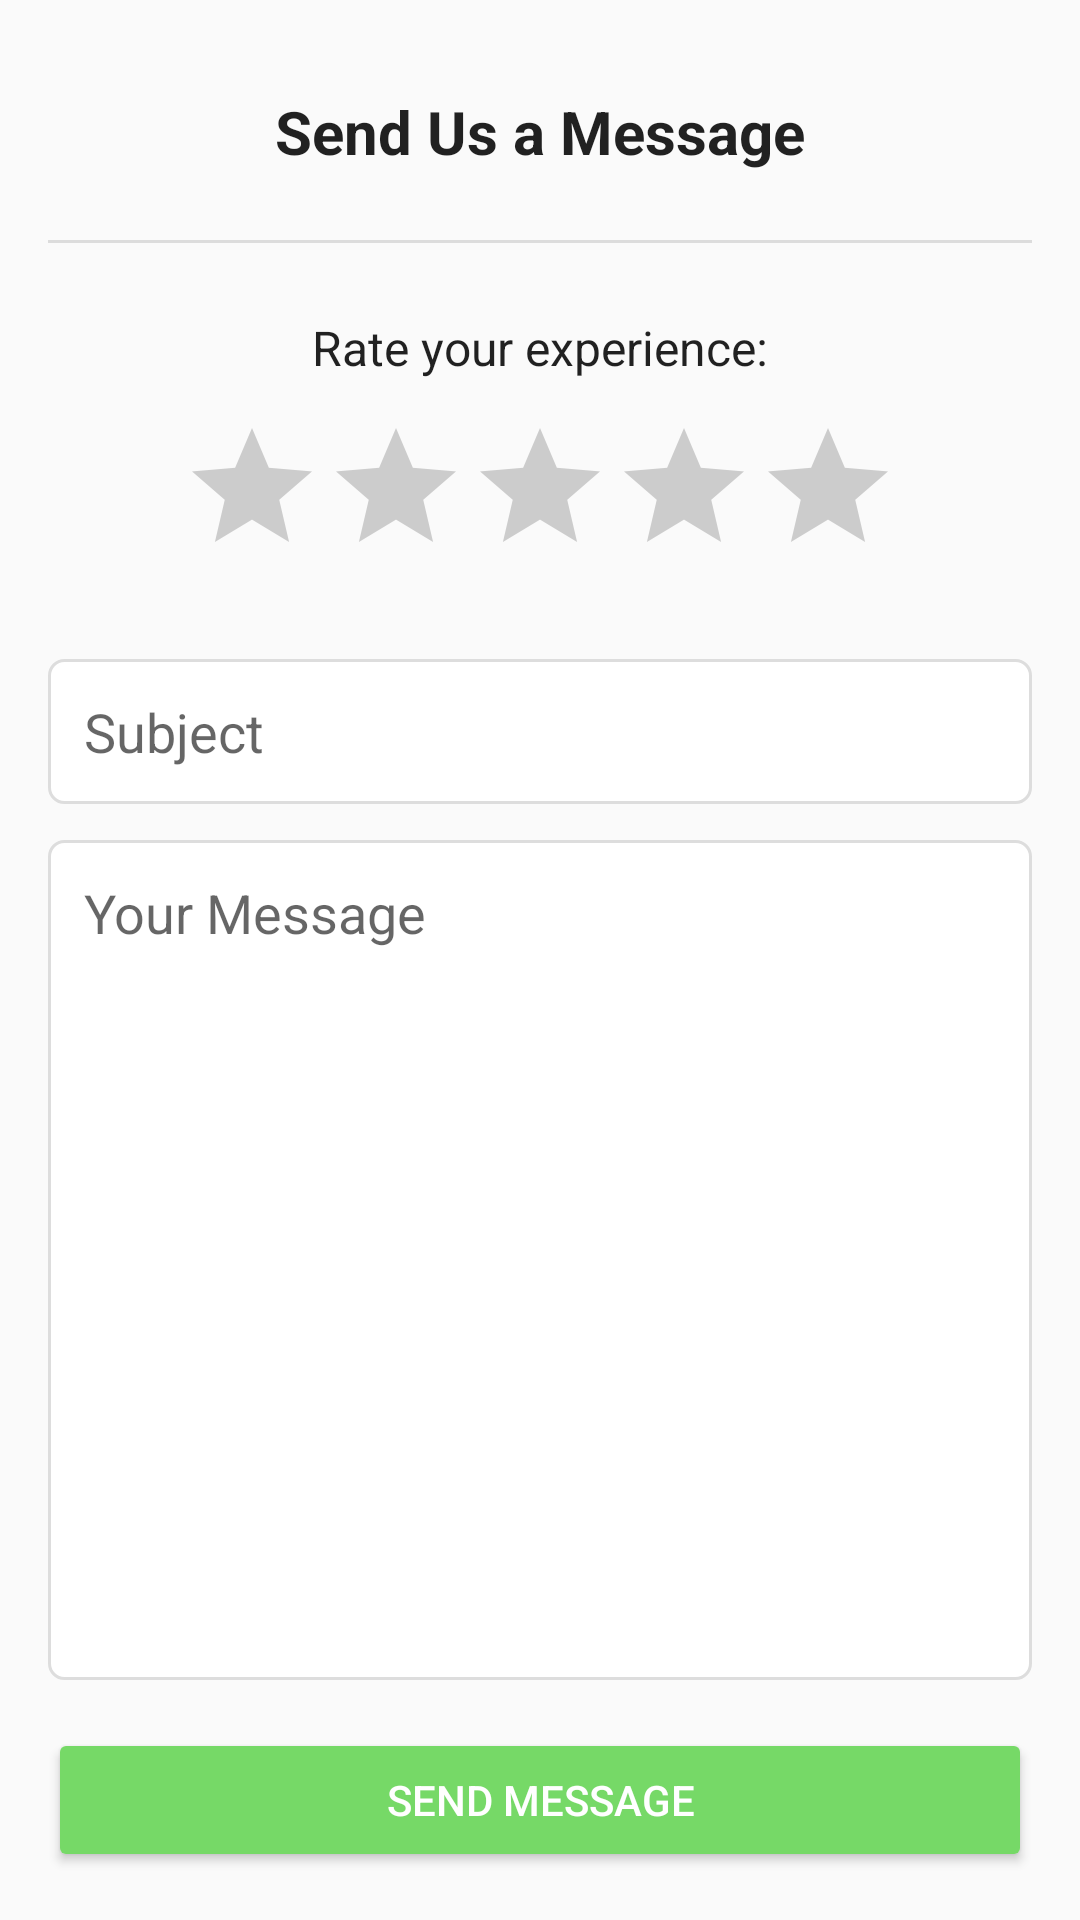

Here is an Android app screen rendered from its layout file. Give the layout XML and the strings, colors and styles it references.
<!-- AndroidManifest.xml: application theme Theme.SecretDiary -->
<!-- res/layout/activity_send_message.xml -->
<?xml version="1.0" encoding="utf-8"?>
<androidx.constraintlayout.widget.ConstraintLayout xmlns:android="http://schemas.android.com/apk/res/android"
    xmlns:app="http://schemas.android.com/apk/res-auto"
    xmlns:tools="http://schemas.android.com/tools"
    android:id="@+id/send_message_root_layout"
    android:layout_width="match_parent"
    android:layout_height="match_parent"
    android:background="?android:colorBackground"
    android:padding="16dp"
    tools:context=".SendMessageActivity">

    <RelativeLayout
        android:id="@+id/header_layout"
        android:layout_width="0dp"
        android:layout_height="56dp"
        android:paddingBottom="16dp"
        app:layout_constraintEnd_toEndOf="parent"
        app:layout_constraintStart_toStartOf="parent"
        app:layout_constraintTop_toTopOf="parent">

        <ImageView
            android:id="@+id/back_button_image"
            android:layout_width="48dp"
            android:layout_height="48dp"
            android:layout_alignParentStart="true"
            android:layout_centerVertical="true"
            android:clickable="true"
            android:focusable="true"
            android:padding="12dp"
            android:contentDescription="@string/back_button_description"
            android:src="@drawable/back_button"
            app:tint="?android:textColorPrimary" />

        <TextView
            android:layout_width="wrap_content"
            android:layout_height="wrap_content"
            android:layout_centerInParent="true"
            android:text="@string/send_message_activity_title"
            android:textColor="?android:textColorPrimary"
            android:textSize="20sp"
            android:textStyle="bold" />

    </RelativeLayout>

    <View
        android:id="@+id/divider_line"
        android:layout_width="0dp"
        android:layout_height="1dp"
        android:background="?android:attr/listDivider"
        android:layout_marginTop="8dp"
        android:layout_marginBottom="16dp"
        app:layout_constraintTop_toBottomOf="@id/header_layout"
        app:layout_constraintStart_toStartOf="parent"
        app:layout_constraintEnd_toEndOf="parent" />

    <TextView
        android:id="@+id/rating_label"
        android:layout_width="wrap_content"
        android:layout_height="wrap_content"
        android:text="@string/rate_experience_label"
        android:textColor="?android:textColorPrimary"
        android:textSize="16sp"
        android:layout_marginTop="24dp"
        app:layout_constraintTop_toBottomOf="@id/divider_line"
        app:layout_constraintStart_toStartOf="parent"
        app:layout_constraintEnd_toEndOf="parent" />

    <RatingBar
        android:id="@+id/feedback_rating_bar"
        android:layout_width="wrap_content"
        android:layout_height="wrap_content"
        android:numStars="5"
        android:stepSize="0.5"
        android:rating="0.0" android:isIndicator="false" android:layout_marginTop="12dp"
        android:theme="@style/RatingBarGreen" app:layout_constraintTop_toBottomOf="@id/rating_label"
        app:layout_constraintStart_toStartOf="parent"
        app:layout_constraintEnd_toEndOf="parent" />

    <EditText
        android:id="@+id/edit_text_subject"
        android:layout_width="0dp"
        android:layout_height="wrap_content"
        android:hint="@string/subject_hint"
        android:inputType="textCapSentences"
        android:padding="12dp"
        android:layout_marginTop="24dp"
        android:background="@drawable/rounded_edittext_background"
        android:textColor="?android:textColorPrimary"
        android:textColorHint="?android:textColorSecondary"
        app:layout_constraintTop_toBottomOf="@id/feedback_rating_bar"
        app:layout_constraintStart_toStartOf="parent"
        app:layout_constraintEnd_toEndOf="parent" />

    <EditText
        android:id="@+id/edit_text_message"
        android:layout_width="0dp"
        android:layout_height="0dp"
        android:hint="@string/message_hint"
        android:inputType="textMultiLine"
        android:gravity="top"
        android:padding="12dp"
        android:layout_marginTop="12dp"
        android:layout_marginBottom="16dp"
        android:background="@drawable/rounded_edittext_background"
        android:textColor="?android:textColorPrimary"
        android:textColorHint="?android:textColorSecondary"
        app:layout_constraintTop_toBottomOf="@id/edit_text_subject"
        app:layout_constraintStart_toStartOf="parent"
        app:layout_constraintEnd_toEndOf="parent"
        app:layout_constraintBottom_toTopOf="@id/send_message_button" />

    <Button
        android:id="@+id/send_message_button"
        android:layout_width="0dp"
        android:layout_height="wrap_content"
        android:text="@string/send_button_text"
        android:backgroundTint="@color/lgreen"
        android:textColor="@color/white"
        android:paddingVertical="12dp"
        app:layout_constraintBottom_toBottomOf="parent"
        app:layout_constraintStart_toStartOf="parent"
        app:layout_constraintEnd_toEndOf="parent" />

</androidx.constraintlayout.widget.ConstraintLayout>
<!-- resources referenced by this layout -->
<resources>
  <color name="lgreen">#76D967</color>
  <color name="white">#FFFFFFFF</color>
  <!-- drawable rounded_edittext_background (drawable) -->
  <?xml version="1.0" encoding="utf-8"?>
  <shape xmlns:android="http://schemas.android.com/apk/res/android"
      android:shape="rectangle">
      <solid android:color="@android:color/white"/>
      <stroke android:width="1dp" android:color="#DDDDDD"/>
      <corners android:radius="5dp"/>
  </shape>
  <string name="back_button_description">Back button to navigate back</string>
  <string name="message_hint">Your Message</string>
  <string name="rate_experience_label">Rate your experience:</string>
  <string name="send_button_text">Send Message</string>
  <string name="send_message_activity_title">Send Us a Message</string>
  <string name="subject_hint">Subject</string>
  <style name="RatingBarGreen" parent="@android:style/Widget.RatingBar">
          <item name="android:progressTint">@color/lgreen</item>
          <item name="android:progressBackgroundTint">#CCCCCC</item> <item name="android:secondaryProgressTint">@color/lgreen</item>
      </style>
  <style name="Theme.SecretDiary" parent="Base.Theme.SecretDiary" />
  <style name="Base.Theme.SecretDiary" parent="Theme.AppCompat.Light.NoActionBar">
          
          
      </style>
</resources>
